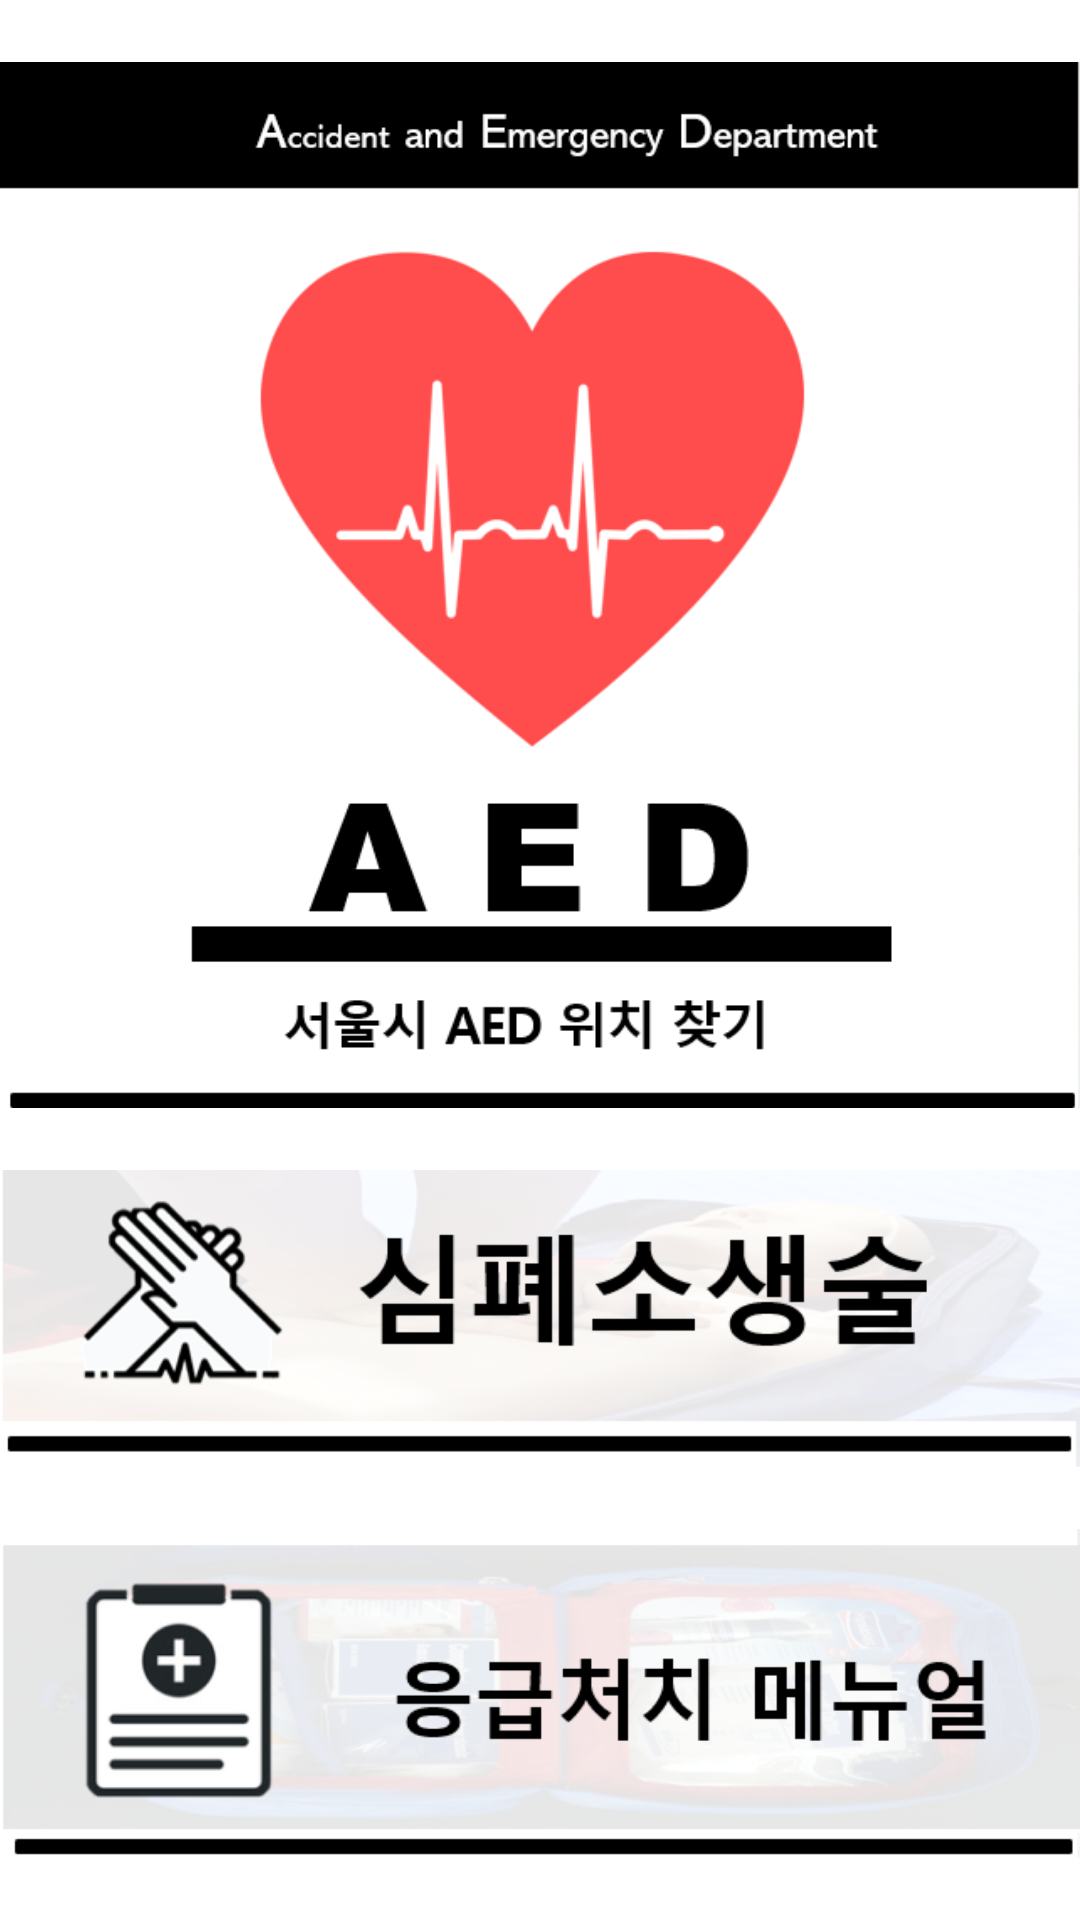

The Android layout XML behind this screen, and the referenced resources:
<!-- AndroidManifest.xml: application theme Theme.FindAED -->
<!-- res/layout/activity_main.xml -->
<?xml version="1.0" encoding="utf-8"?>

<androidx.constraintlayout.widget.ConstraintLayout
    xmlns:android="http://schemas.android.com/apk/res/android"
    xmlns:app="http://schemas.android.com/apk/res-auto"
    xmlns:tools="http://schemas.android.com/tools"
    android:layout_width="match_parent"
    android:layout_height="match_parent"
    android:orientation="vertical"
    tools:context=".MainActivity">


    <ImageView
        android:id="@+id/mainimg"
        android:layout_width="wrap_content"
        android:layout_height="wrap_content"
        android:adjustViewBounds="true"
        android:padding="0sp"
        android:scaleType="fitCenter"
        android:src="@drawable/maintext1"
        app:layout_constraintLeft_toLeftOf="parent"
        app:layout_constraintRight_toRightOf="parent"
        app:layout_constraintTop_toTopOf="parent"
        app:layout_constraintBottom_toTopOf="@id/aed_btn"
        tools:ignore="ContentDescription" />

    <ImageButton
        android:id="@+id/aed_btn"
        android:layout_width="match_parent"
        android:layout_height="wrap_content"
        app:layout_constraintTop_toBottomOf="@id/mainimg"
        app:layout_constraintBottom_toTopOf="@+id/menu_btn"
        app:layout_constraintLeft_toLeftOf="parent"
        app:layout_constraintRight_toRightOf="parent"
        android:src="@drawable/mainbtn1"
        tools:ignore="ContentDescription"
        android:padding="0sp"
        android:adjustViewBounds="true"
        android:scaleType="fitCenter"
        />

    <ImageButton
        android:id="@+id/menu_btn"
        android:layout_width="match_parent"
        android:layout_height="wrap_content"
        app:layout_constraintTop_toBottomOf="@id/aed_btn"
        app:layout_constraintBottom_toBottomOf="parent"
        app:layout_constraintLeft_toLeftOf="parent"
        app:layout_constraintRight_toRightOf="parent"
        android:src="@drawable/mainbtn2"
        tools:ignore="ContentDescription"
        android:padding="0sp"
        android:adjustViewBounds="true"
        android:scaleType="fitCenter"
        />



</androidx.constraintlayout.widget.ConstraintLayout>
<!-- resources referenced by this layout -->
<resources>
  <!-- drawable mainbtn1: png bitmap (drawable-v24, 253236 bytes) -->
  <!-- drawable mainbtn2: png bitmap (drawable-v24, 291941 bytes) -->
  <!-- drawable maintext1: png bitmap (drawable-v24, 25961 bytes) -->
  <style name="Theme.FindAED" parent="Theme.MaterialComponents.DayNight.DarkActionBar">
          
          <item name="colorPrimary">@color/purple_500</item>
          <item name="colorPrimaryVariant">@color/purple_700</item>
          <item name="colorOnPrimary">@color/white</item>
          
          <item name="colorSecondary">@color/teal_200</item>
          <item name="colorSecondaryVariant">@color/teal_700</item>
          <item name="colorOnSecondary">@color/black</item>
          
          <item name="android:statusBarColor" tools:targetApi="l">?attr/colorPrimaryVariant</item>
          
      </style>
  <color name="purple_500">#FF6200EE</color>
  <color name="purple_700">#FF3700B3</color>
  <color name="white">#FFFFFFFF</color>
  <color name="teal_200">#FF03DAC5</color>
  <color name="teal_700">#FF018786</color>
  <color name="black">#FF000000</color>
</resources>
